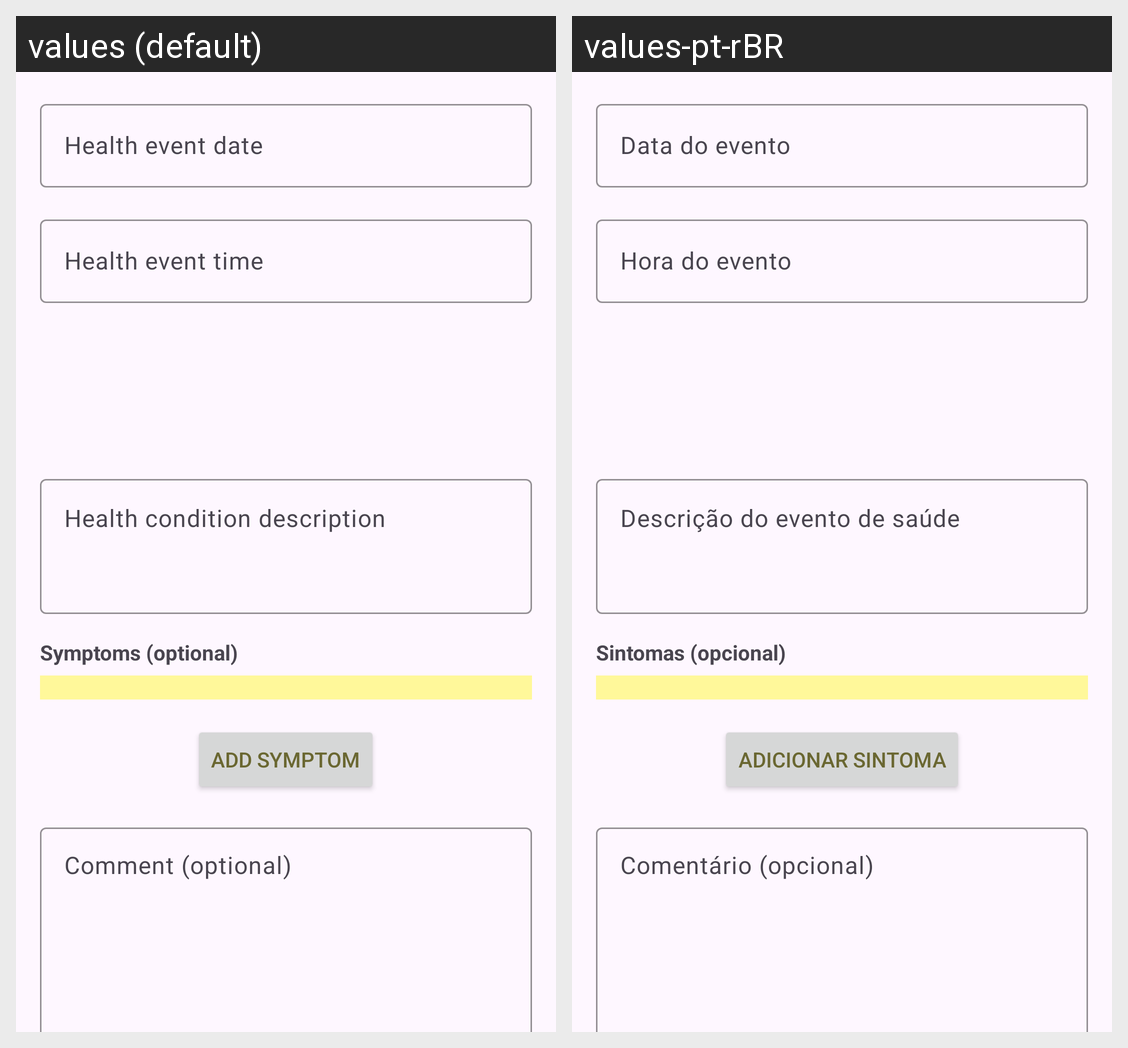

This grid shows one Android layout under two languages. Give, for every string resource on the screen, its name, the default text and each shown locale's text.
Android screen res/layout/fragment_health_condition.xml rendered under 2 locales, left to right: values (default), values-pt-rBR. Device: Nexus 5 (rendered at 1080×1920; each locale shown at half size, 540×960, under a caption strip naming it); theme Theme.DiarioDoBebe.
Strings drawn on this screen, with the default value and each locale's value (text and hints the layout hard-codes, and strings that could not be matched under every locale, appear in the picture but are not listed):

symptoms
  values: Symptoms (optional)
  values-pt-rBR: Sintomas (opcional)

add_symptom
  values: Add symptom
  values-pt-rBR: Adicionar sintoma
